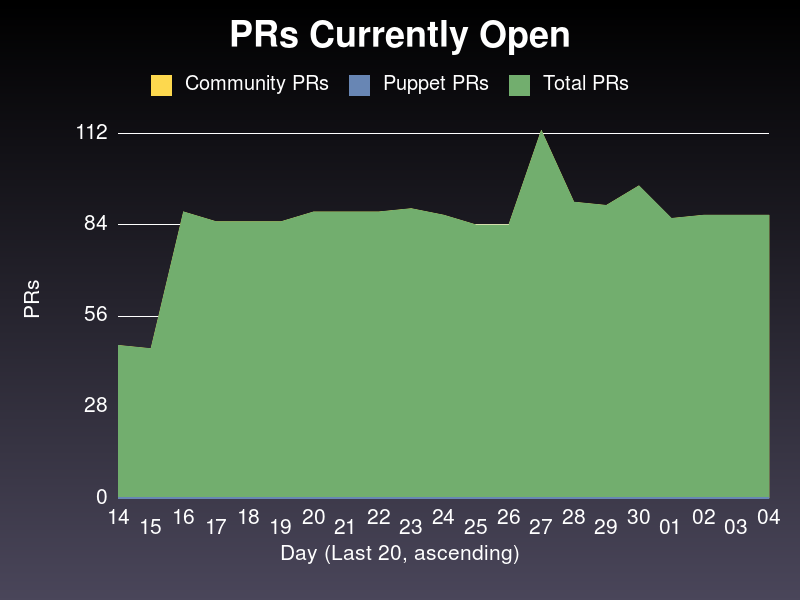

Data behind this chart, as committed beside it:
date, community, puppet, total
2020-04-14, 47, 0, 47
2020-04-15, 46, 0, 46
2020-04-16, 88, 0, 88
2020-04-17, 85, 0, 85
2020-04-18, 85, 0, 85
2020-04-19, 85, 0, 85
2020-04-20, 88, 0, 88
2020-04-21, 88, 0, 88
2020-04-22, 88, 0, 88
2020-04-23, 89, 0, 89
2020-04-24, 87, 0, 87
2020-04-25, 84, 0, 84
2020-04-26, 84, 0, 84
2020-04-27, 113, 0, 113
2020-04-28, 91, 0, 91
2020-04-29, 90, 0, 90
2020-04-30, 96, 0, 96
2020-05-01, 86, 0, 86
2020-05-02, 87, 0, 87
2020-05-03, 87, 0, 87
2020-05-04, 87, 0, 87
